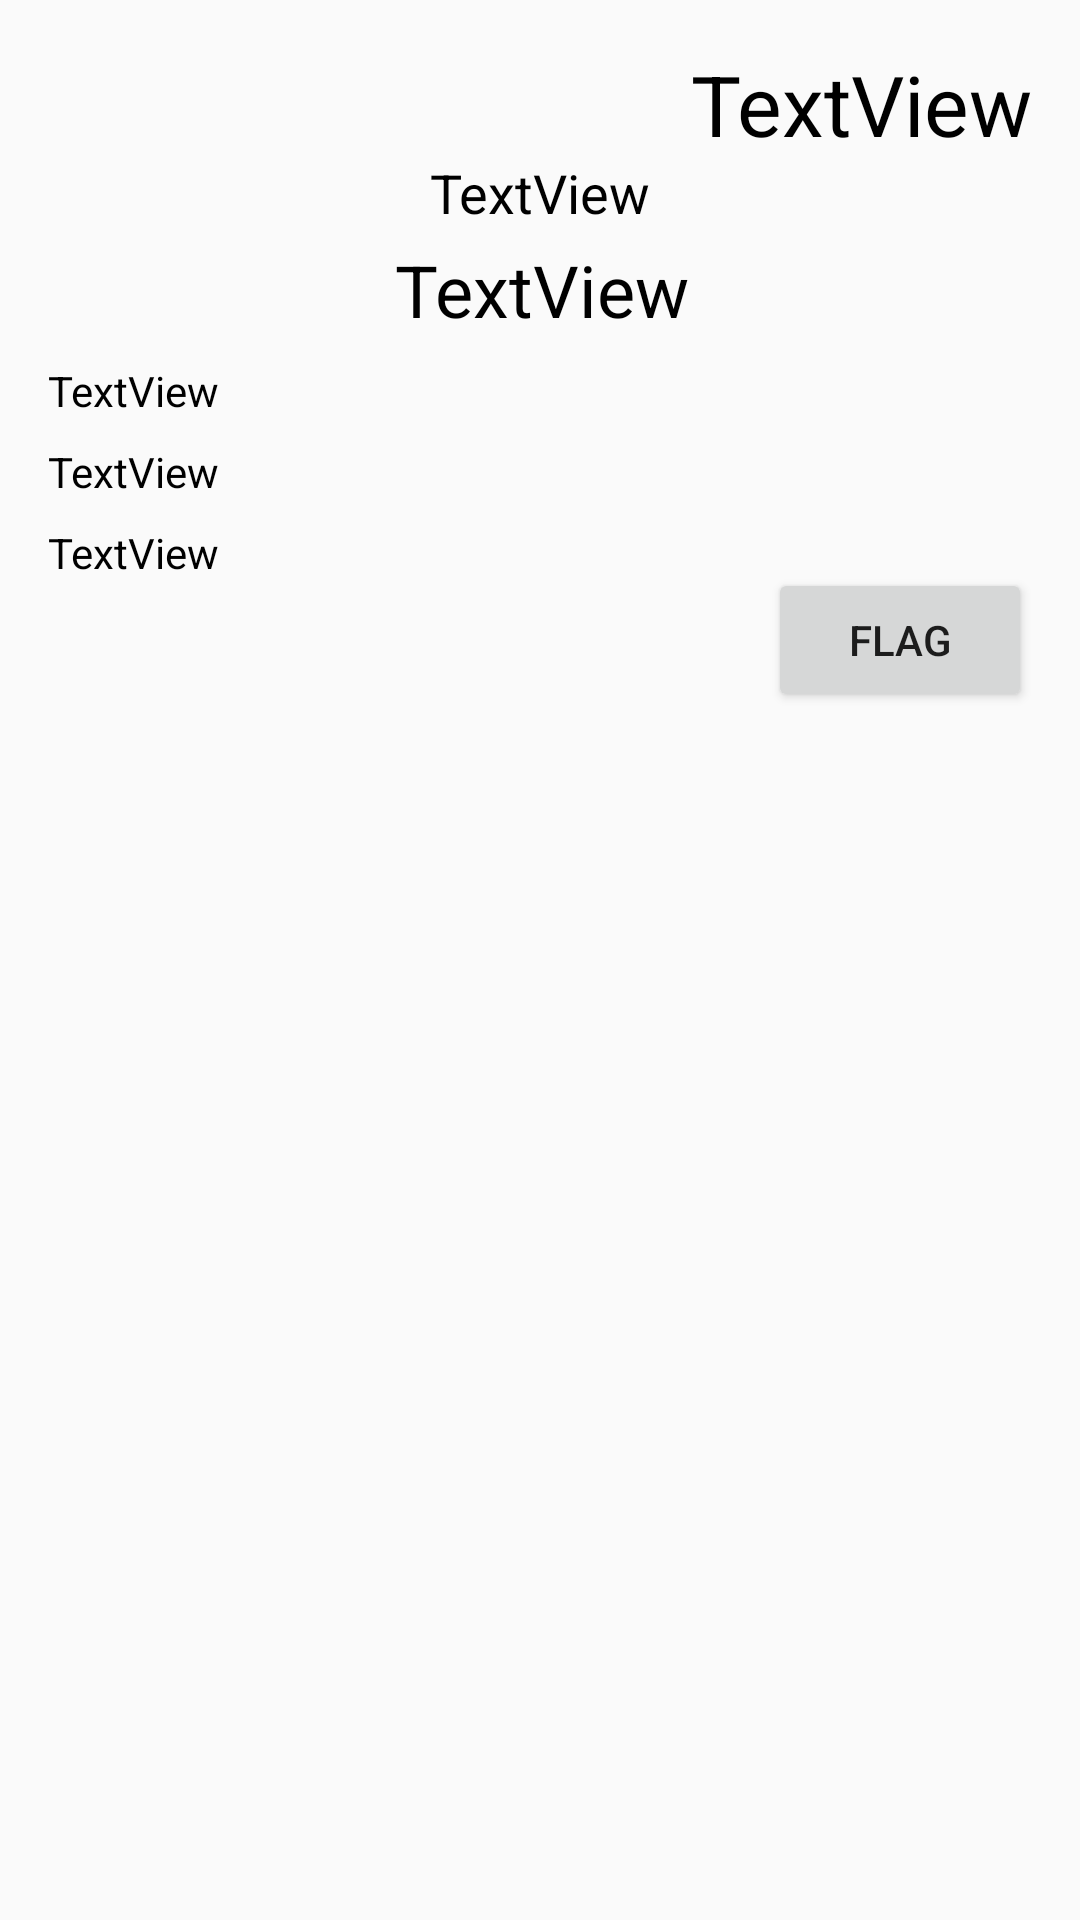

Reconstruct the res/layout file that produces this screen, plus the resources it refers to.
<!-- AndroidManifest.xml: application theme AppTheme -->
<!-- res/layout/view_book_layout.xml -->
<?xml version="1.0" encoding="utf-8"?>
<android.support.constraint.ConstraintLayout
    xmlns:android="http://schemas.android.com/apk/res/android"
    xmlns:app="http://schemas.android.com/apk/res-auto"
    xmlns:tools="http://schemas.android.com/tools"
    android:layout_width="match_parent"
    android:layout_height="match_parent">

    <TextView
        android:id="@+id/view_course"
        android:layout_width="wrap_content"
        android:layout_height="wrap_content"
        android:layout_marginTop="52dp"
        android:text="TextView"
        android:textColor="@android:color/black"
        android:textSize="18sp"
        app:layout_constraintEnd_toEndOf="parent"
        app:layout_constraintStart_toStartOf="parent"
        app:layout_constraintTop_toTopOf="parent" />

    <TextView
        android:id="@+id/view_title"
        android:layout_width="wrap_content"
        android:layout_height="wrap_content"
        android:layout_marginEnd="16dp"
        android:layout_marginStart="16dp"
        android:layout_marginTop="4dp"
        android:text="TextView"
        android:textAlignment="center"
        android:textColor="@android:color/black"
        android:textSize="24sp"
        app:layout_constraintEnd_toEndOf="parent"
        app:layout_constraintHorizontal_bias="0.501"
        app:layout_constraintStart_toStartOf="parent"
        app:layout_constraintTop_toBottomOf="@+id/view_course" />

    <TextView
        android:id="@+id/view_price"
        android:layout_width="wrap_content"
        android:layout_height="wrap_content"
        android:layout_marginEnd="16dp"
        android:layout_marginTop="16dp"
        android:text="TextView"
        android:textColor="@android:color/black"
        android:textSize="28sp"
        app:layout_constraintEnd_toEndOf="parent"
        app:layout_constraintTop_toTopOf="parent" />

    <TextView
        android:id="@+id/view_author"
        android:layout_width="wrap_content"
        android:layout_height="wrap_content"
        android:layout_marginStart="16dp"
        android:layout_marginTop="8dp"
        android:text="TextView"
        android:textColor="@android:color/black"
        app:layout_constraintStart_toStartOf="parent"
        app:layout_constraintTop_toBottomOf="@+id/view_title" />

    <TextView
        android:id="@+id/view_edition"
        android:layout_width="wrap_content"
        android:layout_height="wrap_content"
        android:layout_marginStart="16dp"
        android:layout_marginTop="8dp"
        android:text="TextView"
        android:textColor="@android:color/black"
        app:layout_constraintStart_toStartOf="parent"
        app:layout_constraintTop_toBottomOf="@+id/view_author" />

    <TextView
        android:id="@+id/view_notes"
        android:layout_width="0dp"
        android:layout_height="73dp"
        android:layout_marginEnd="8dp"
        android:layout_marginStart="16dp"
        android:layout_marginTop="8dp"
        android:singleLine="false"
        android:text="TextView"
        android:textColor="@android:color/black"
        app:layout_constraintEnd_toStartOf="@+id/flag_button"
        app:layout_constraintHorizontal_bias="0.0"
        app:layout_constraintStart_toStartOf="parent"
        app:layout_constraintTop_toBottomOf="@+id/view_edition" />

    <Button
        android:id="@+id/flag_button"
        android:layout_width="wrap_content"
        android:layout_height="wrap_content"
        android:layout_marginEnd="16dp"
        android:layout_marginTop="136dp"
        android:text="@string/flag"
        app:layout_constraintEnd_toEndOf="parent"
        app:layout_constraintTop_toBottomOf="@+id/view_price" />

</android.support.constraint.ConstraintLayout>
<!-- resources referenced by this layout -->
<resources>
  <string name="flag">flag</string>
  <style name="AppTheme" parent="Theme.AppCompat.Light.NoActionBar">
          
          <item name="colorPrimary">@color/colorPrimary</item>
          <item name="colorPrimaryDark">@color/colorPrimaryDark</item>
          <item name="colorAccent">@color/colorAccent</item>
      </style>
  <!-- not gathered from this repository: default colours our renderer supplied (Android Studio template values) -->
  <color name="colorPrimary">#FF6200EE</color>
  <color name="colorPrimaryDark">#FF3700B3</color>
  <color name="colorAccent">#FF03DAC5</color>
</resources>
